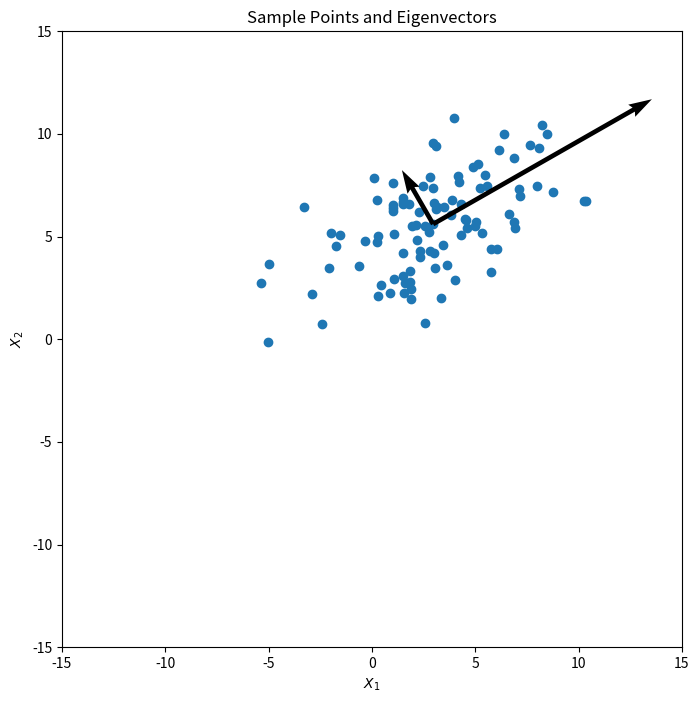
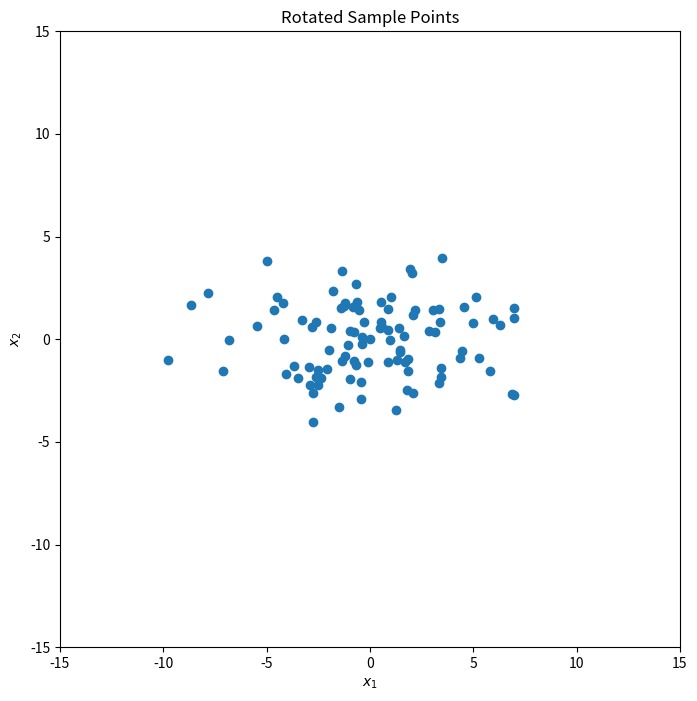

Reproduce these figures in Python, in order.
import matplotlib.pyplot as plt
import numpy as np

np.random.seed(9)

X = np.random.normal(loc=3, scale=3, size=100)
Y = np.random.normal(loc=4, scale=2, size=100)
sample = np.array([np.array((x, 0.5 * x + y)) for (x, y) in zip(X, Y)])

# Part a (compute the sample mean)
sample_mean = np.mean(sample, axis=0)
print('Sample Mean = {0}'.format(sample_mean))

#Sample Mean = [2.96143749 5.61268062]

# Part b (compute the sample covariance matrix)
sample_cov = np.cov(sample.T)
print('Sample Covariance')
print(sample_cov)

#Sample Covariance
#[[9.93191037 3.96365428]
# [3.96365428 5.30782634]]

# Part c (compute the eigenvalues and eigenvectors)
eigen_values, eigen_vectors = np.linalg.eig(sample_cov)
print('Eigenvalues = {0}'.format(eigen_values))
print('Eigenvectors (columns)')
print(eigen_vectors)

#Eigenvalues = [12.20856027  3.03117644]
#Eigenvectors (columns)
# [[ 0.86713795 -0.49806804]
#  [ 0.49806804  0.86713795]]


# Part d (plot data and eigenvectors scaled by eigenvalues)
plt.figure(figsize=(8, 8))
plt.scatter(sample[:, 0], sample[:, 1])
plt.xlim(-15, 15)
plt.ylim(-15, 15)
plt.xlabel(r"$X_1$")
plt.ylabel(r"$X_2$")
plt.title("Sample Points and Eigenvectors")
vec_X = [sample_mean[0], sample_mean[0]]
vec_Y = [sample_mean[1], sample_mean[1]] 
vec_U = [eigen_vectors[0][0] * eigen_values[0], eigen_vectors[0][1] * eigen_values[1]]
vec_V = [eigen_vectors[1][0] * eigen_values[0], eigen_vectors[1][1] * eigen_values[1]]
plt.quiver(vec_X, vec_Y, vec_U, vec_V, angles="xy", scale_units="xy", scale=1)
plt.show()

# Part e (plot rotated data in coorinate system defined by eigenvectors) 
rotated = np.dot(eigen_vectors.T, (sample - sample_mean).T).T
plt.figure(figsize=(8, 8))
plt.scatter(rotated[:, 0], rotated[:, 1])
plt.xlim(-15, 15)
plt.ylim(-15, 15)
plt.xlabel(r"$x_1$")
plt.ylabel(r"$x_2$")
plt.title("Rotated Sample Points")
plt.show()
